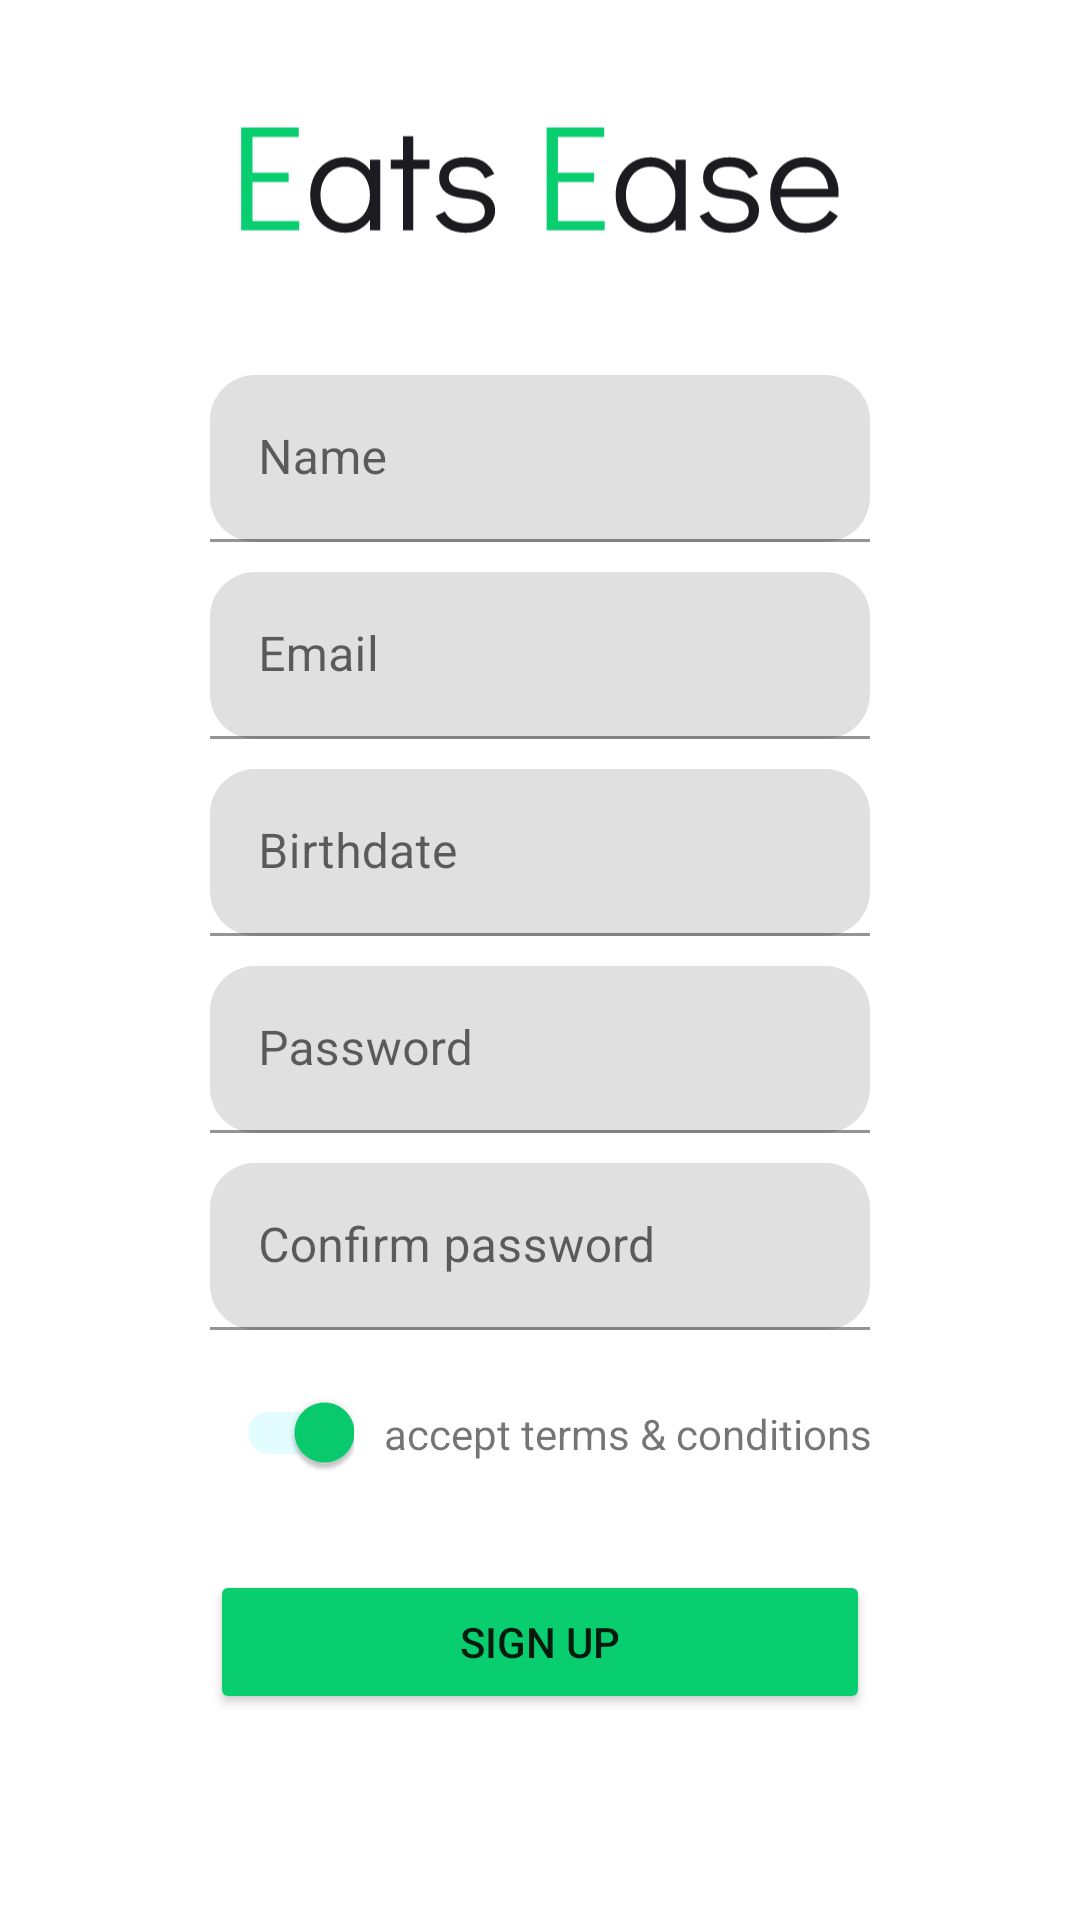

The Android layout XML behind this screen, and the referenced resources:
<!-- AndroidManifest.xml: application theme Theme.EatsEase -->
<!-- res/layout/fragment_signup.xml -->
<?xml version="1.0" encoding="utf-8"?>
<androidx.constraintlayout.widget.ConstraintLayout xmlns:android="http://schemas.android.com/apk/res/android"
    xmlns:app="http://schemas.android.com/apk/res-auto"
    xmlns:tools="http://schemas.android.com/tools"
    android:layout_width="match_parent"
    android:layout_height="match_parent">

    <com.google.android.material.textfield.TextInputLayout
        android:id="@+id/namesignup"
        android:layout_width="match_parent"
        android:layout_height="wrap_content"
        android:layout_marginStart="70dp"
        android:layout_marginTop="35dp"
        android:layout_marginEnd="70dp"
        android:hint="@string/name"
        app:boxCornerRadiusBottomEnd="15sp"
        app:boxCornerRadiusBottomStart="15sp"
        app:boxCornerRadiusTopEnd="15sp"
        app:boxCornerRadiusTopStart="15sp"
        app:layout_constraintEnd_toEndOf="parent"
        app:layout_constraintStart_toStartOf="parent"
        app:layout_constraintTop_toBottomOf="@+id/imageView3"
        app:placeholderText="Username">

        <com.google.android.material.textfield.TextInputEditText
            android:id="@+id/Innamesignup"
            android:layout_width="match_parent"
            android:layout_height="wrap_content" />
    </com.google.android.material.textfield.TextInputLayout>

    <com.google.android.material.textfield.TextInputLayout
        android:id="@+id/email"
        android:layout_width="match_parent"
        android:layout_height="wrap_content"
        android:layout_marginStart="70dp"
        android:layout_marginTop="10dp"
        android:layout_marginEnd="70dp"
        android:hint="@string/email"
        app:boxCornerRadiusBottomEnd="15sp"
        app:boxCornerRadiusBottomStart="15sp"
        app:boxCornerRadiusTopEnd="15sp"
        app:boxCornerRadiusTopStart="15sp"
        app:layout_constraintEnd_toEndOf="parent"
        app:layout_constraintStart_toStartOf="parent"
        app:layout_constraintTop_toBottomOf="@+id/namesignup">

        <com.google.android.material.textfield.TextInputEditText
            android:id="@+id/Inemail"
            android:layout_width="match_parent"
            android:layout_height="wrap_content" />
    </com.google.android.material.textfield.TextInputLayout>

    <com.google.android.material.textfield.TextInputLayout
        android:id="@+id/birthdate"
        android:layout_width="match_parent"
        android:layout_height="wrap_content"
        android:layout_marginStart="70dp"
        android:layout_marginTop="10dp"
        android:layout_marginEnd="70dp"
        android:hint="@string/birthdate"
        app:boxCornerRadiusBottomEnd="15sp"
        app:boxCornerRadiusBottomStart="15sp"
        app:boxCornerRadiusTopEnd="15sp"
        app:boxCornerRadiusTopStart="15sp"
        app:layout_constraintEnd_toEndOf="parent"
        app:layout_constraintStart_toStartOf="parent"
        app:layout_constraintTop_toBottomOf="@+id/email">

        <com.google.android.material.textfield.TextInputEditText
            android:id="@+id/Inbirthdate"
            android:layout_width="match_parent"
            android:layout_height="wrap_content" />
    </com.google.android.material.textfield.TextInputLayout>

    <com.google.android.material.textfield.TextInputLayout
        android:id="@+id/passwordsignup"
        android:layout_width="match_parent"
        android:layout_height="wrap_content"
        android:layout_marginStart="70dp"
        android:layout_marginTop="10dp"
        android:layout_marginEnd="70dp"
        android:hint="@string/password"
        app:boxCornerRadiusBottomEnd="15sp"
        app:boxCornerRadiusBottomStart="15sp"
        app:boxCornerRadiusTopEnd="15sp"
        app:boxCornerRadiusTopStart="15sp"
        app:layout_constraintEnd_toEndOf="parent"
        app:layout_constraintStart_toStartOf="parent"
        app:layout_constraintTop_toBottomOf="@+id/birthdate">

        <com.google.android.material.textfield.TextInputEditText
            android:id="@+id/Inpasswordsignup"
            android:layout_width="match_parent"
            android:layout_height="wrap_content" />
    </com.google.android.material.textfield.TextInputLayout>

    <com.google.android.material.textfield.TextInputLayout
        android:id="@+id/confirmpass"
        android:layout_width="match_parent"
        android:layout_height="wrap_content"
        android:layout_marginStart="70dp"
        android:layout_marginTop="10dp"
        android:layout_marginEnd="70dp"
        android:hint="@string/confirm_password"
        app:boxCornerRadiusBottomEnd="15sp"
        app:boxCornerRadiusBottomStart="15sp"
        app:boxCornerRadiusTopEnd="15sp"
        app:boxCornerRadiusTopStart="15sp"
        app:layout_constraintEnd_toEndOf="parent"
        app:layout_constraintStart_toStartOf="parent"
        app:layout_constraintTop_toBottomOf="@+id/passwordsignup">

        <com.google.android.material.textfield.TextInputEditText
            android:id="@+id/Inconfirmpass"
            android:layout_width="match_parent"
            android:layout_height="wrap_content" />
    </com.google.android.material.textfield.TextInputLayout>

    <com.google.android.material.switchmaterial.SwitchMaterial
        android:id="@+id/switchbuttonsignup"
        android:layout_width="wrap_content"
        android:layout_height="wrap_content"
        android:layout_marginStart= "70dp"
        android:layout_marginTop="10dp"
        android:checked="true"
        app:thumbTint="@color/verdeapp"
        app:layout_constraintStart_toStartOf="parent"
        app:layout_constraintTop_toBottomOf="@+id/confirmpass" />

    <TextView
        android:id="@+id/textView4"
        android:layout_width="wrap_content"
        android:layout_height="wrap_content"
        android:layout_marginStart="10dp"
        android:layout_marginTop="25dp"
        android:text="@string/accept_terms_amp_conditions"
        app:layout_constraintStart_toEndOf="@+id/switchbuttonsignup"
        app:layout_constraintTop_toBottomOf="@+id/confirmpass" />

    <Button
        android:id="@+id/SigninButton"
        android:layout_width="0dp"
        android:layout_height="wrap_content"
        android:layout_marginStart="70dp"
        android:layout_marginTop="80dp"
        android:layout_marginEnd="70dp"
        android:backgroundTint="@color/verdeapp"
        android:text="@string/sign_up"
        app:layout_constraintEnd_toEndOf="parent"
        app:layout_constraintStart_toStartOf="parent"
        app:layout_constraintTop_toBottomOf="@+id/confirmpass" />

    <ImageView
        android:id="@+id/imageView3"
        android:layout_width="200dp"
        android:layout_height="60dp"
        android:layout_marginTop="30dp"
        app:layout_constraintEnd_toEndOf="parent"
        app:layout_constraintStart_toStartOf="parent"
        app:layout_constraintTop_toTopOf="parent"
        app:srcCompat="@drawable/headline" />
</androidx.constraintlayout.widget.ConstraintLayout>
<!-- resources referenced by this layout -->
<resources>
  <color name="verdeapp">#08CE6F</color>
  <!-- drawable headline: vector/xml drawable (drawable, 4967 chars, omitted) -->
  <string name="accept_terms_amp_conditions">accept terms &amp; conditions</string>
  <string name="birthdate">Birthdate</string>
  <string name="confirm_password">Confirm password</string>
  <string name="email">Email</string>
  <string name="name">Name</string>
  <string name="password">Password</string>
  <string name="sign_up">Sign up</string>
  <style name="Theme.EatsEase" parent="Theme.MaterialComponents.DayNight.DarkActionBar">
          
          <item name="colorPrimary">@color/categories_button_color</item>
          <item name="colorPrimaryVariant">@color/categories_button_color</item>
          <item name="colorOnPrimary">@color/white</item>
          
          <item name="colorSecondary">@color/item_background</item>
          <item name="colorSecondaryVariant">@color/item_background</item>
          <item name="colorOnSecondary">@color/black</item>
          
          <item name="android:statusBarColor">?attr/colorPrimaryVariant</item>
          <item name="actionBarSize">1dp</item>
          
      </style>
  <color name="categories_button_color">#FF08CE6F</color>
  <color name="white">#FFFFFFFF</color>
  <color name="item_background">#FFCCFBFE</color>
  <color name="black">#FF000000</color>
</resources>
